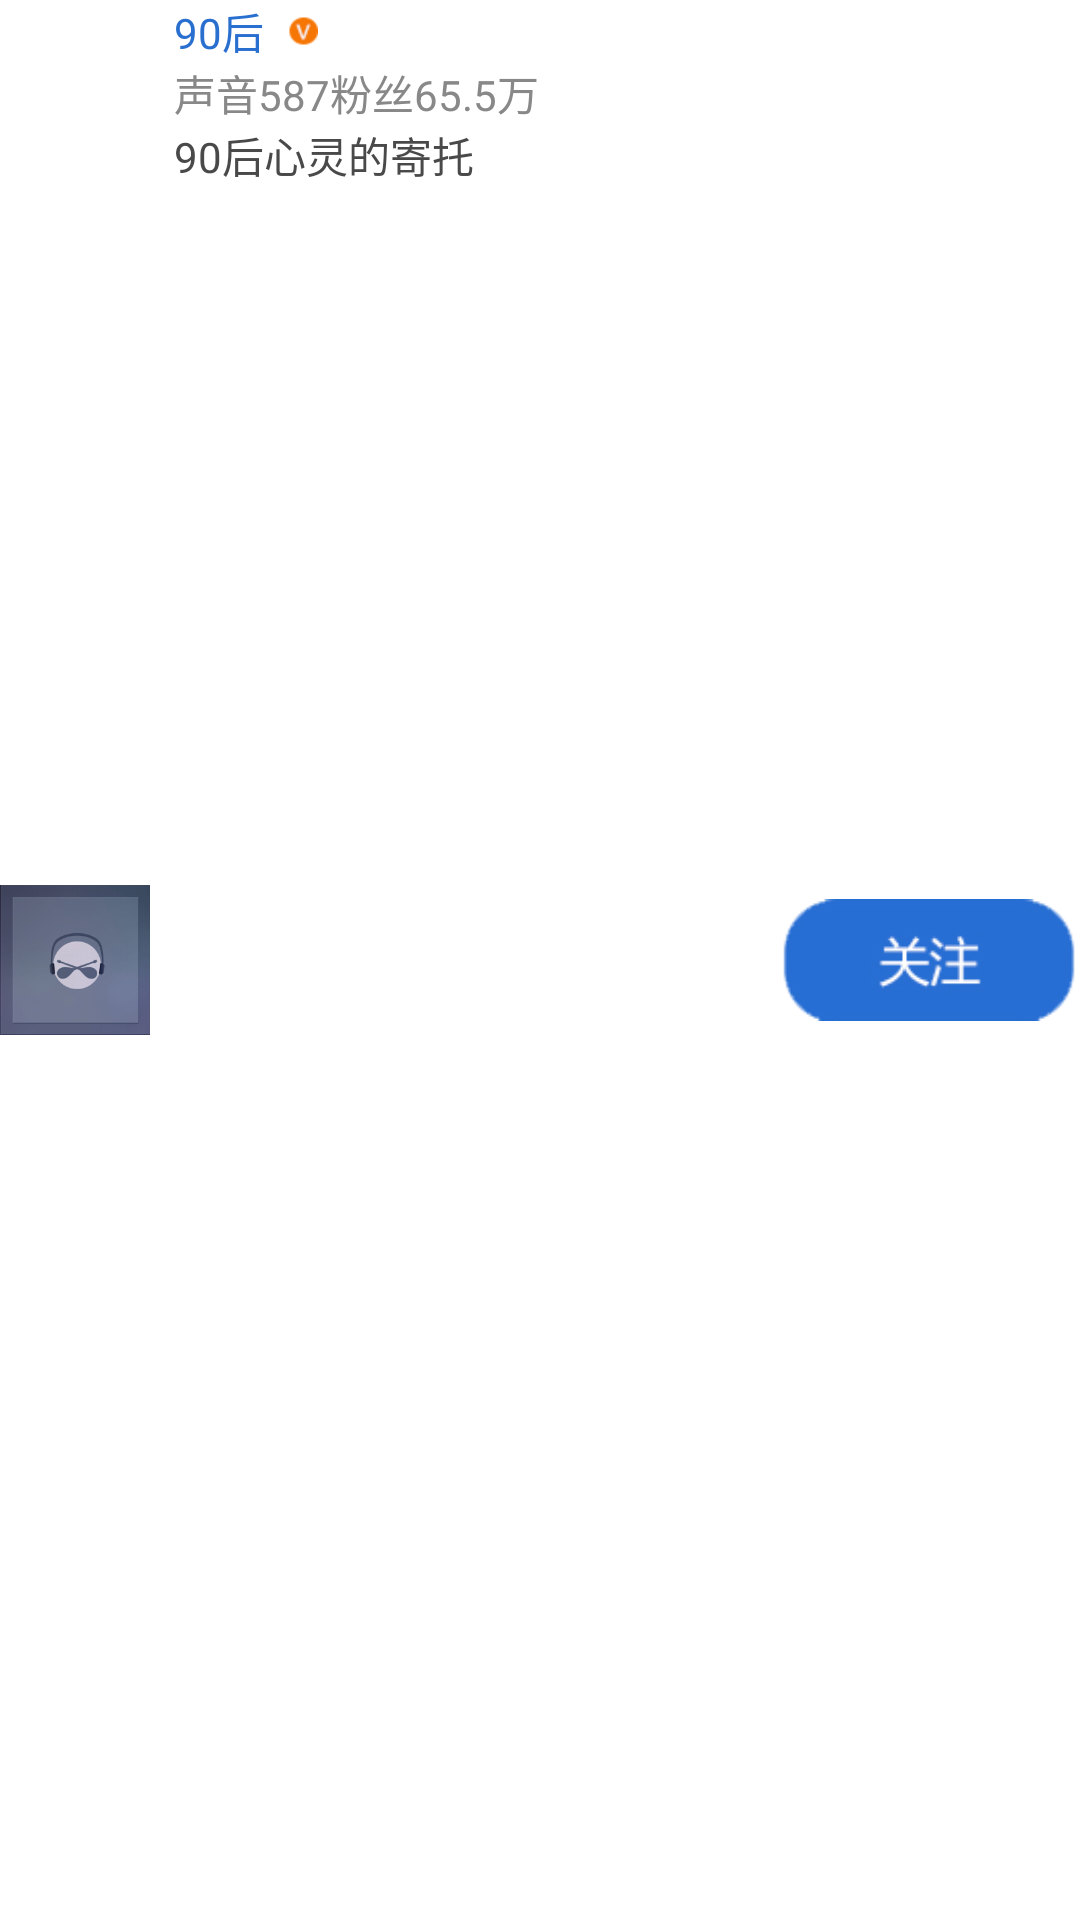

Reconstruct the res/layout file that produces this screen, plus the resources it refers to.
<!-- AndroidManifest.xml: application theme hask_title_bar -->
<!-- res/layout/act_play_attention_item.xml -->
<?xml version="1.0" encoding="utf-8"?>
<LinearLayout xmlns:android="http://schemas.android.com/apk/res/android"
    android:layout_width="match_parent"
    android:layout_height="wrap_content"
    android:orientation="horizontal" >

    <ImageView
        android:layout_width="0dip"
        android:layout_height="50dip"
        android:layout_gravity="center_vertical"
        android:layout_weight="1"
        android:src="@drawable/ic_launcher" />

    <LinearLayout
        android:layout_width="0dip"
        android:layout_height="wrap_content"
        android:layout_weight="4"
        android:layout_marginLeft="8dip"
        android:orientation="vertical" >

        <TextView
            android:layout_width="wrap_content"
            android:layout_height="wrap_content"
            android:drawablePadding="8dip"
            android:drawableRight="@drawable/test_vip"
            android:gravity="center_vertical"
            android:text="90后"
            android:textColor="#ff296fcf" />

        <LinearLayout
            android:layout_width="wrap_content"
            android:layout_height="wrap_content"
            android:orientation="horizontal" >

            <TextView
                android:layout_width="wrap_content"
                android:layout_height="wrap_content"
                android:text="声音587"
                android:textColor="#ff888888" />

            <TextView
                android:layout_width="wrap_content"
                android:layout_height="wrap_content"
                android:text="粉丝65.5万"
                android:textColor="#ff888888" />
        </LinearLayout>

        <TextView
            android:layout_width="wrap_content"
            android:layout_height="wrap_content"
            android:text="90后心灵的寄托"
            android:textColor="#ff494949" />
    </LinearLayout>

    <ImageView
        android:layout_width="0dip"
        android:layout_height="50dip"
        android:layout_weight="2"
        android:layout_gravity="center_vertical"
        android:src="@drawable/test_attention_button" />

</LinearLayout>
<!-- resources referenced by this layout -->
<resources>
  <!-- drawable ic_launcher: png bitmap (drawable-xhdpi, 35886 bytes) -->
  <!-- drawable test_attention_button: png bitmap (drawable-xhdpi, 7247 bytes) -->
  <!-- drawable test_vip: png bitmap (drawable-xhdpi, 1347 bytes) -->
  <style name="hask_title_bar" parent="android:Theme.Light">
          <item name="android:windowTitleSize">50dp</item>
          <item name="android:windowTitleBackgroundStyle">@style/CustomWindowTitleBackground</item>
      </style>
  <style name="CustomWindowTitleBackground">
          <item name="android:background">@drawable/tab_up</item>
      </style>
  <!-- drawable tab_up: png bitmap (drawable-xhdpi, 97187 bytes) -->
</resources>
